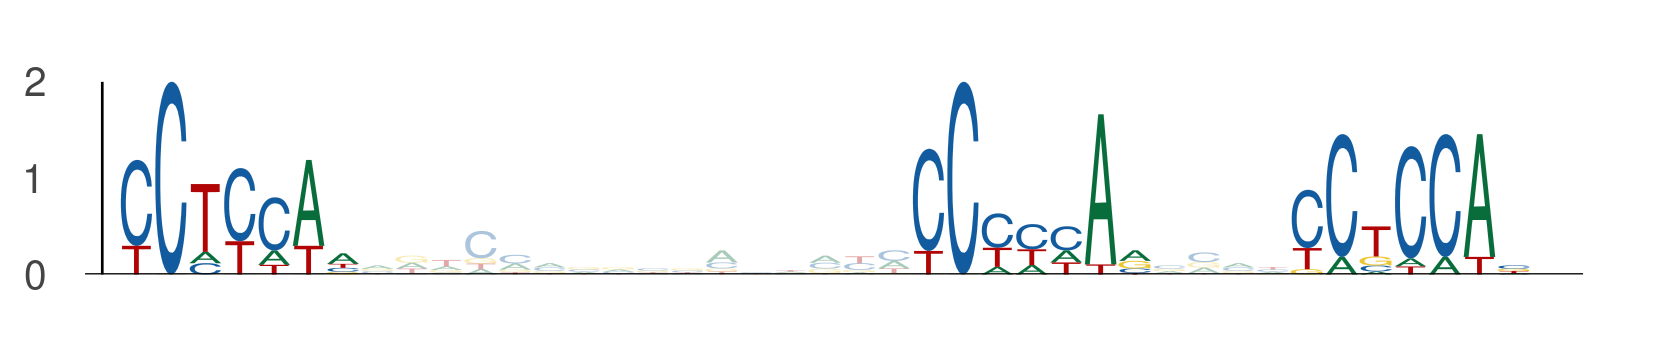

The table this chart was drawn from, first rows:
seq_index, start_position, end_position, is_reversed_complement
3650, 77, 84, 0
3650, 100, 107, 0
3650, 111, 118, 0
6029, 39, 46, 0
6029, 62, 69, 0
6029, 73, 80, 0
2574, 99, 106, 0
2574, 122, 129, 0
2574, 133, 140, 0
1714, 76, 83, 0
1714, 99, 106, 0
1714, 110, 117, 0
1631, 76, 83, 0
1631, 99, 106, 0
1631, 110, 117, 0
4380, 39, 46, 0
4380, 62, 69, 0
4380, 73, 80, 0
6084, 76, 83, 0
6084, 99, 106, 0
6084, 110, 117, 0
4535, 110, 117, 0
4535, 133, 140, 0
4535, 144, 151, 0
5140, 77, 84, 0
5140, 100, 107, 0
5140, 111, 118, 0
5016, 102, 109, 0
5016, 125, 132, 0
5016, 136, 143, 0
2771, 76, 83, 0
2771, 99, 106, 0
2771, 110, 117, 0
402, 73, 80, 0
402, 96, 103, 0
402, 107, 114, 0
3531, 105, 112, 0
3531, 128, 135, 0
3531, 139, 146, 0
186, 73, 80, 0
186, 96, 103, 0
186, 107, 114, 0
666, 76, 83, 0
666, 99, 106, 0
666, 110, 117, 0
5461, 95, 102, 0
5461, 118, 125, 0
5461, 129, 136, 0
